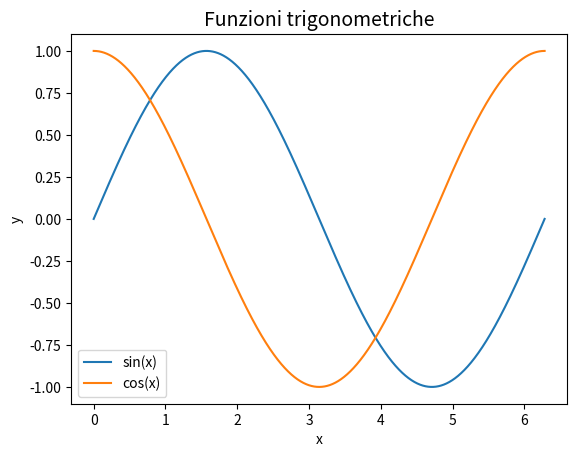
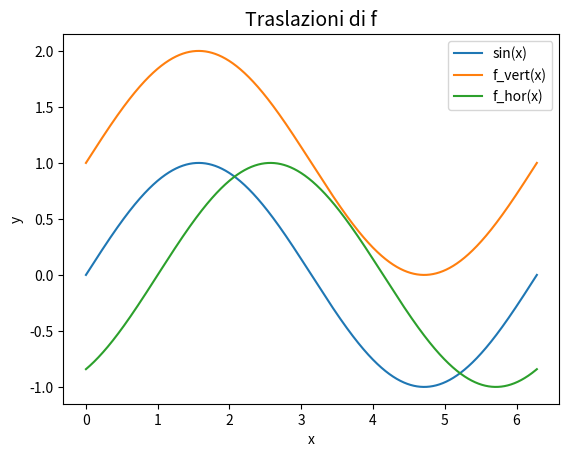
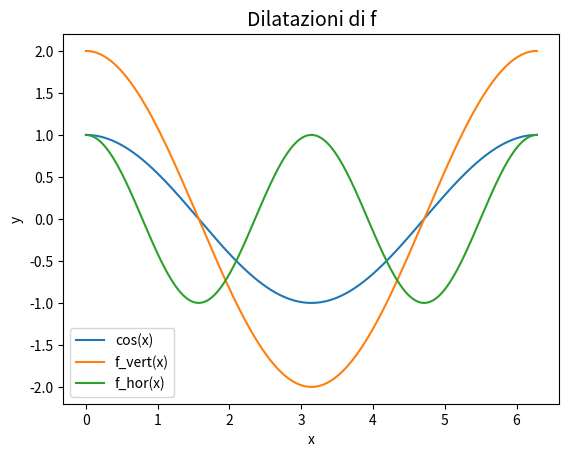

Python code for these plots, in order:
"""
    ESERCIZIO 2.8
    Scrivi un programma che plotti il grafico delle funzioni trigonometriche fondamentali su un dominio
    opportuno, usando le universal functions di NumPy
    * Mostra che sin(x) e cos(x) differiscono di una fase
    * Mostra che i termini A e B nell'equazione f(x) = sin(x - A) + B rappresentano rispettivamente 
    traslazioni orizzontali e verticali della funzione
    * Mostra che i termini C e D nell'equazione g(x) = D * cos(Cx) rappresentano rispettivamente dilatazioni
    orizzontali e verticali della funzione
"""

# Librerie
import numpy as np
from matplotlib import pyplot as plt

def f(x, A, B):
    return np.sin(x - A) + B

def g(x, C, D):
    return D * np.cos(C*x)

def main():

    # Punti
    x_coord = np.linspace(0, 2 * np.pi, 10000)
    y_coord_1 = np.sin(x_coord)
    y_coord_2 = np.cos(x_coord)

    # Confronto funzioni trigonometriche
    fig, ax = plt.subplots(nrows = 1, ncols = 1)
    ax.plot(x_coord, y_coord_1, label="sin(x)")
    ax.plot(x_coord, y_coord_2, label="cos(x)")
    ax.set_title("Funzioni trigonometriche", size = 14)
    ax.set_xlabel("x")
    ax.set_ylabel("y")
    ax.legend()
    plt.show()

    # Traslazioni di f
    fig, ax = plt.subplots(nrows = 1, ncols = 1)
    
    y_riferimento_traslazione = f(x_coord, 0, 0)
    y_traslazione_verticale = f(x_coord, 0, 1)
    y_traslazione_orizzontale = f(x_coord, 1, 0)

    ax.plot(x_coord, y_riferimento_traslazione, label="sin(x)")
    ax.plot(x_coord, y_traslazione_verticale, label="f_vert(x)")
    ax.plot(x_coord, y_traslazione_orizzontale, label="f_hor(x)")
    ax.set_title("Traslazioni di f", size = 14)
    ax.set_xlabel("x")
    ax.set_ylabel("y")
    ax.legend()
    plt.show()

    # Dilatazioni di g
    fig, ax = plt.subplots(nrows = 1, ncols = 1)
    
    y_riferimento_dilatazione = g(x_coord, 1, 1)
    y_dilatazione_verticale = g(x_coord, 1, 2)
    y_dilatazione_orizzontale = g(x_coord, 2, 1)

    ax.plot(x_coord, y_riferimento_dilatazione, label="cos(x)")
    ax.plot(x_coord, y_dilatazione_verticale, label="f_vert(x)")
    ax.plot(x_coord, y_dilatazione_orizzontale, label="f_hor(x)")
    ax.set_title("Dilatazioni di f", size = 14)
    ax.set_xlabel("x")
    ax.set_ylabel("y")
    ax.legend()
    plt.show()

    return

if __name__ == "__main__":
    main()